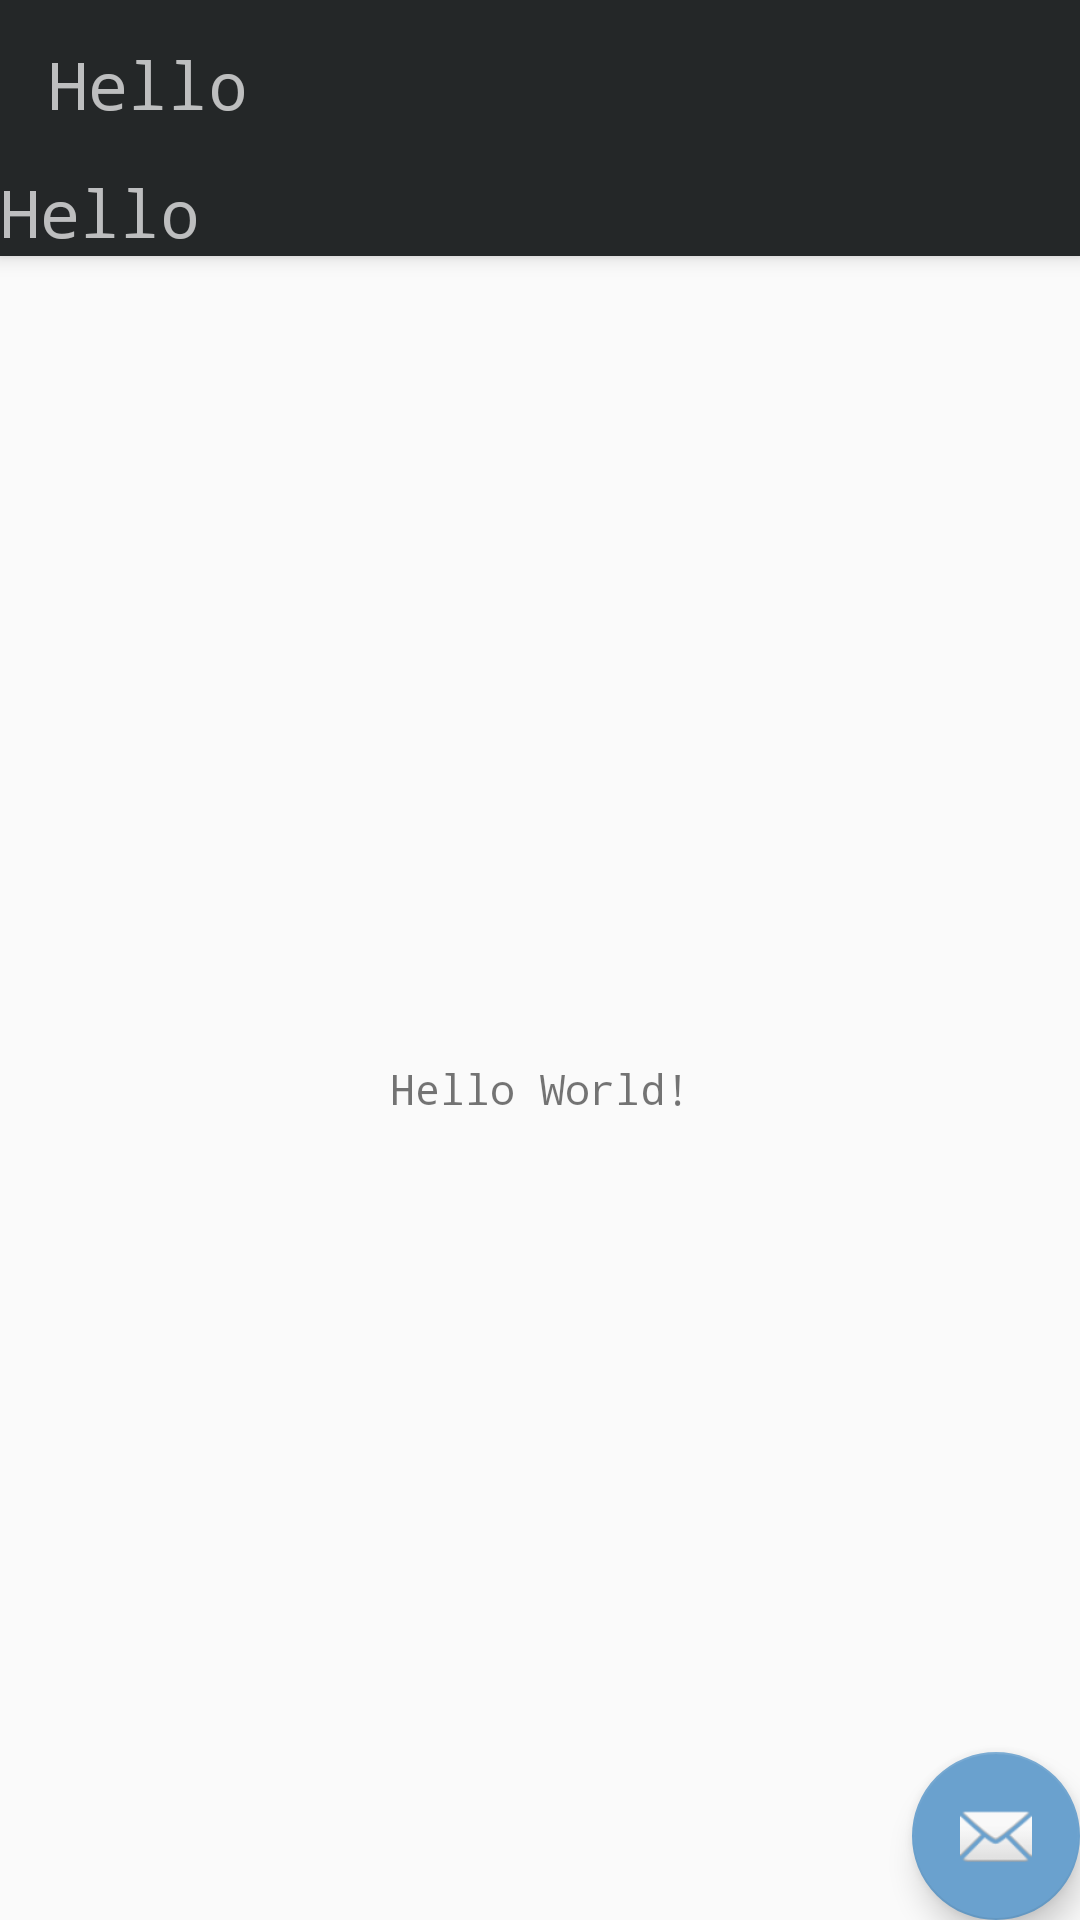

Produce the Android XML layout that renders to this screen, including the resource entries it uses.
<!-- AndroidManifest.xml: activity theme AppTheme.NoActionBar -->
<!-- res/layout/activity_main.xml -->
<?xml version="1.0" encoding="utf-8"?>
<android.support.design.widget.CoordinatorLayout
	xmlns:android="http://schemas.android.com/apk/res/android"
	xmlns:app="http://schemas.android.com/apk/res-auto"
	xmlns:tools="http://schemas.android.com/tools"
	android:layout_width="match_parent"
	android:layout_height="match_parent"
	tools:context="com.mistcasters.secretmail.MainActivity">
	
	<android.support.design.widget.AppBarLayout
		android:layout_width="match_parent"
		android:layout_height="wrap_content"
		android:theme="@style/AppTheme.AppBarOverlay">
		
		<android.support.v7.widget.Toolbar
			android:id="@+id/toolbar"
			android:layout_width="match_parent"
			android:layout_height="?attr/actionBarSize"
			android:background="?attr/colorPrimary"
			app:popupTheme="@style/AppTheme.PopupOverlay">
			
			<TextView
				android:layout_width="wrap_content"
				android:layout_height="wrap_content"
				android:fontFamily="monospace"
				android:text="Hello"
				android:textSize="22sp"/>
		</android.support.v7.widget.Toolbar>
		
		<TextView
			android:layout_width="wrap_content"
			android:layout_height="wrap_content"
			android:fontFamily="monospace"
			android:text="Hello"
			android:textSize="22sp"/>
	
	</android.support.design.widget.AppBarLayout>
	
	<include layout="@layout/content_main"/>
	
	<android.support.design.widget.FloatingActionButton
		android:id="@+id/fab"
		android:layout_width="wrap_content"
		android:layout_height="wrap_content"
		android:layout_gravity="bottom|end"
		android:layout_margin="@dimen/fab_margin"
		app:srcCompat="@android:drawable/ic_dialog_email"/>

</android.support.design.widget.CoordinatorLayout>
<!-- res/layout/content_main.xml (included above) -->
<?xml version="1.0" encoding="utf-8"?>
<android.support.constraint.ConstraintLayout
	xmlns:android="http://schemas.android.com/apk/res/android"
	xmlns:app="http://schemas.android.com/apk/res-auto"
	xmlns:tools="http://schemas.android.com/tools"
	android:layout_width="match_parent"
	android:layout_height="match_parent"
	app:layout_behavior="@string/appbar_scrolling_view_behavior"
	tools:context="com.mistcasters.secretmail.MainActivity"
	tools:showIn="@layout/activity_main">
	
	<TextView
		android:layout_width="wrap_content"
		android:layout_height="wrap_content"
		android:text="Hello World!"
		app:layout_constraintBottom_toBottomOf="parent"
		app:layout_constraintLeft_toLeftOf="parent"
		app:layout_constraintRight_toRightOf="parent"
		app:layout_constraintTop_toTopOf="parent"/>

</android.support.constraint.ConstraintLayout>
<!-- resources referenced by this layout -->
<resources>
  <style name="AppTheme.AppBarOverlay" parent="ThemeOverlay.AppCompat.Dark.ActionBar" />
  <style name="AppTheme.PopupOverlay" parent="ThemeOverlay.AppCompat.Dark.ActionBar" />
  <style name="AppTheme.NoActionBar">
  		<item name="windowActionBar">false</item>
  		<item name="windowNoTitle">true</item>
  	</style>
</resources>
